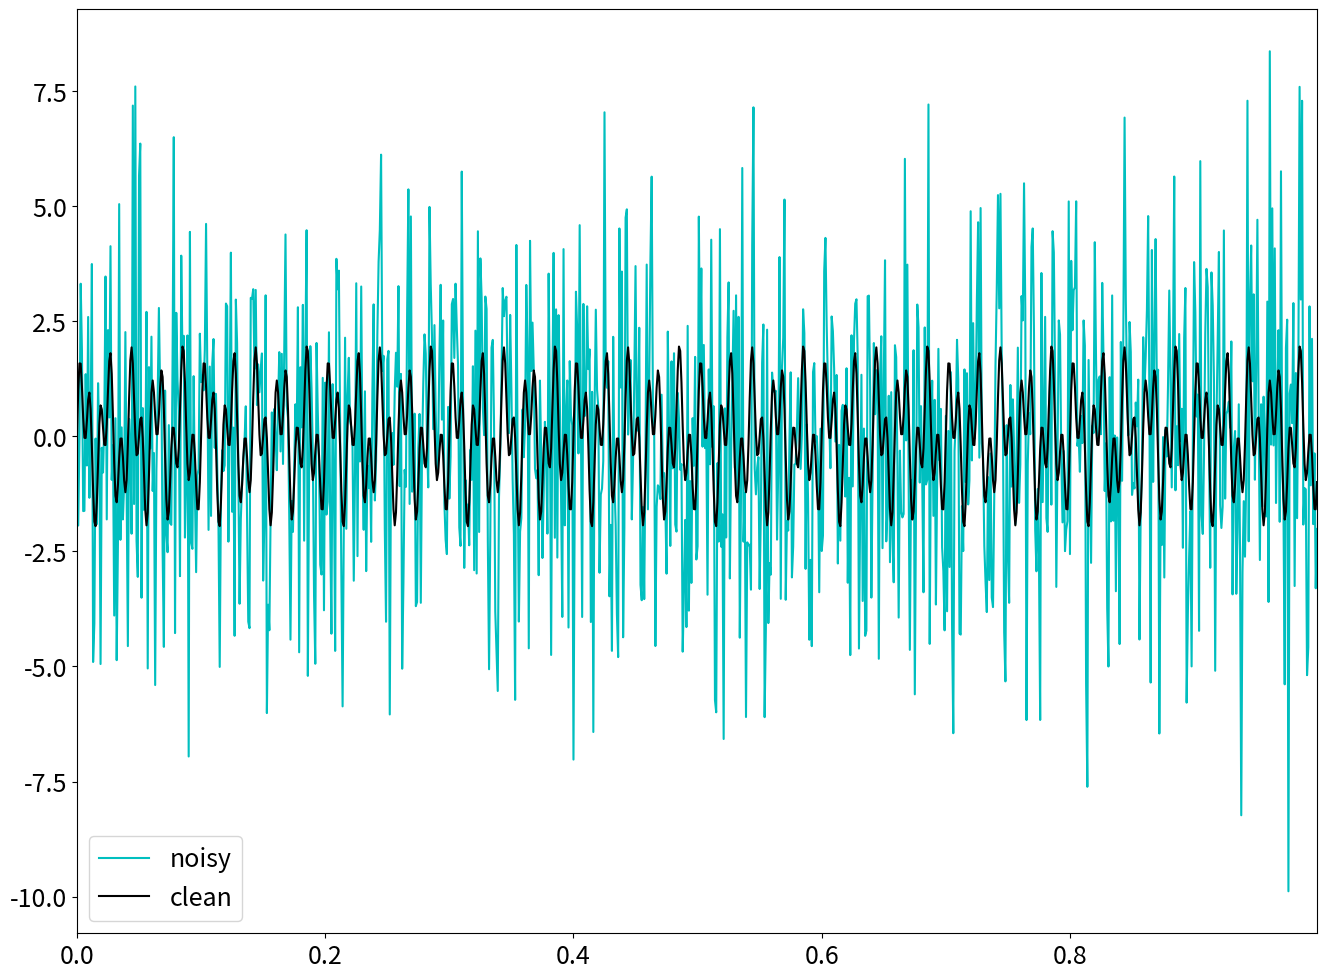

The script that saved this image:
import numpy as np
import matplotlib.pyplot as plt
plt.rcParams['figure.figsize'] = [16,12]  # size of the white page
plt.rcParams.update({'font.size':18})

# Create a simple signal with two frequencies
dt = 0.001
t = np.arange(0,1,dt)
f = np.sin(2*np.pi*50*t)+np.sin(2*np.pi*120*t)   # Adding sin waves
f_clean = f
f = f + 2.5*np.random.randn(len(t))    # Add some noise

plt.plot(t,f,color="c",label="noisy")
plt.plot(t,f_clean,color="k",label="clean")    # plotting waves
plt.xlim(t[0],t[-1])
plt.legend()
plt.show()
